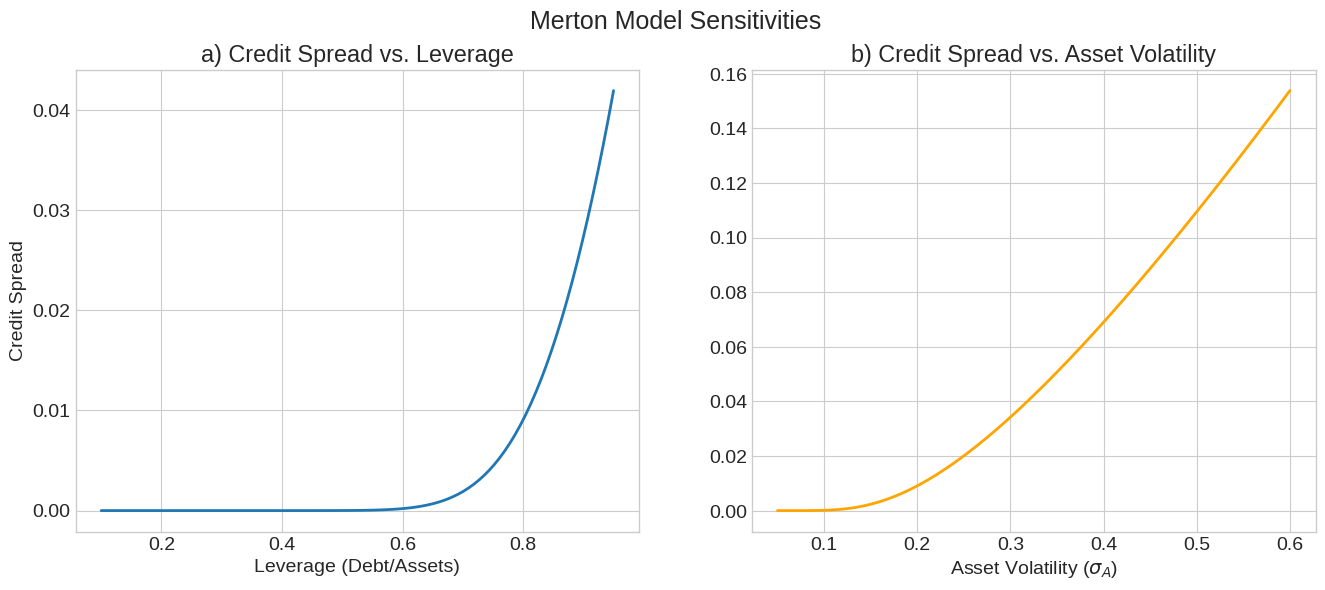

Python code for this plot:
# === Environment Setup ===
import os
import sys
import math
import time
import random
import json
import textwrap
import warnings
import numpy as np
import pandas as pd
import matplotlib.pyplot as plt
import seaborn as sns
from scipy.stats import norm

# --- Configuration ---
plt.style.use('seaborn-v0_8-whitegrid')
plt.rcParams.update({'font.size': 14, 'figure.figsize': (12, 8), 'figure.dpi': 150})
np.set_printoptions(suppress=True, linewidth=120, precision=4)

print("Environment initialized for Credit Risk analysis.")

### Merton Model Implementation
def merton_model(V, F, T, r, sigma):
    """Calculates equity, debt, and default probability using Merton's model."""
    d1 = (np.log(V / F) + (r + 0.5 * sigma**2) * T) / (sigma * np.sqrt(T))
    d2 = d1 - sigma * np.sqrt(T)
    
    # Value of equity (Call Option)
    E = V * norm.cdf(d1) - np.exp(-r * T) * F * norm.cdf(d2)
    
    # Value of debt (Assets - Equity)
    D = V - E
    
    # Yield to maturity on the risky debt
    y = -np.log(D/F) / T
    
    # Credit Spread
    spread = y - r
    
    # Risk-Neutral Probability of Default (Probability that V_T < F)
    # P(V_T < F) = N(-d2)
    prob_default = norm.cdf(-d2)
    
    return {'Equity': E, 'Debt': D, 'Yield': y, 'Spread': spread, 'PD': prob_default}

# Example parameters
V0, F_debt, T, r, sigma_A = 100, 80, 1, 0.05, 0.2
results = merton_model(V0, F_debt, T, r, sigma_A)

print(f"> **Note:** Merton Model Results:")
for k, v in results.items():
    print(f"  {k}: {v:.4f}")

### Sensitivity Analysis of Credit Spreads

# 1. Sensitivity to Leverage (Debt/Assets)
leverage_ratios = np.linspace(0.1, 0.95, 100)
spreads_lev = [merton_model(100, 100*L, 1, 0.05, 0.2)['Spread'] for L in leverage_ratios]

# 2. Sensitivity to Asset Volatility
volatilities = np.linspace(0.05, 0.6, 100)
spreads_vol = [merton_model(100, 80, 1, 0.05, v)['Spread'] for v in volatilities]

fig, (ax1, ax2) = plt.subplots(1, 2, figsize=(16, 6))
fig.suptitle("Merton Model Sensitivities", fontsize=18)

ax1.plot(leverage_ratios, spreads_lev, lw=2)
ax1.set_title('a) Credit Spread vs. Leverage')
ax1.set_xlabel('Leverage (Debt/Assets)')
ax1.set_ylabel('Credit Spread')

ax2.plot(volatilities, spreads_vol, lw=2, color='orange')
ax2.set_title('b) Credit Spread vs. Asset Volatility')
ax2.set_xlabel('Asset Volatility ($\sigma_A$)')

for ax in [ax1, ax2]: ax.grid(True)
plt.show()

### The KMV Iterative Algorithm
from scipy.optimize import fsolve

def solve_merton_kmv(E_obs, sigma_E_obs, F, T, r):
    """
    Solves for unobservable Asset Value (V) and Asset Volatility (sigma_A)
    given observable Equity Value (E) and Equity Volatility (sigma_E).
    """
    def system(x):
        V, sigma_A = x
        # Prevent negative values during solver steps
        if V <= 0 or sigma_A <= 0: return [1e6, 1e6]
        
        d1 = (np.log(V / F) + (r + 0.5 * sigma_A**2) * T) / (sigma_A * np.sqrt(T))
        d2 = d1 - sigma_A * np.sqrt(T)
        
        # Eq 1: Equity value
        eq1 = (V * norm.cdf(d1) - F * np.exp(-r * T) * norm.cdf(d2)) - E_obs
        
        # Eq 2: Equity volatility relationship: sigma_E * E = sigma_A * V * N(d1)
        eq2 = (sigma_A * V * norm.cdf(d1)) - (sigma_E_obs * E_obs)
        
        return [eq1, eq2]

    # Initial guess: V ~ E + F, sigma_A ~ sigma_E * (E/V)
    V_guess = E_obs + F
    sigma_guess = sigma_E_obs * (E_obs / V_guess)
    
    V_implied, sigma_A_implied = fsolve(system, [V_guess, sigma_guess])
    return V_implied, sigma_A_implied

# Example Calibration
E_market = 50 # Market Cap (e.g., $50B)
sigma_E_market = 0.40 # Annualized Stock Volatility (40%)
Debt_Face = 40 # Face Value of Debt ($40B)
T_debt = 1 # 1 year horizon
r_rate = 0.02

V_calib, sigma_calib = solve_merton_kmv(E_market, sigma_E_market, Debt_Face, T_debt, r_rate)

print(f"> **Note:** Calibration Results:")
print(f"  Implied Asset Value (V_A): ${V_calib:.2f}B")
print(f"  Implied Asset Volatility (sigma_A): {sigma_calib:.2%}")

# Calculate Distance to Default
DD = (V_calib - Debt_Face) / (V_calib * sigma_calib)
print(f"  Distance-to-Default (DD): {DD:.2f} standard deviations")
